Image classification data set "dataset_deployment_matched_v4" (Supot77/Mini-Mangosteen-Detect on GitHub). Class labels (3): overripe, ripe, unripe.

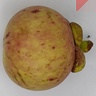
Label: unripe

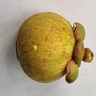
Label: unripe

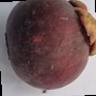
Label: overripe

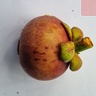
Label: ripe

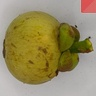
Label: unripe

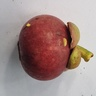
Label: ripe
